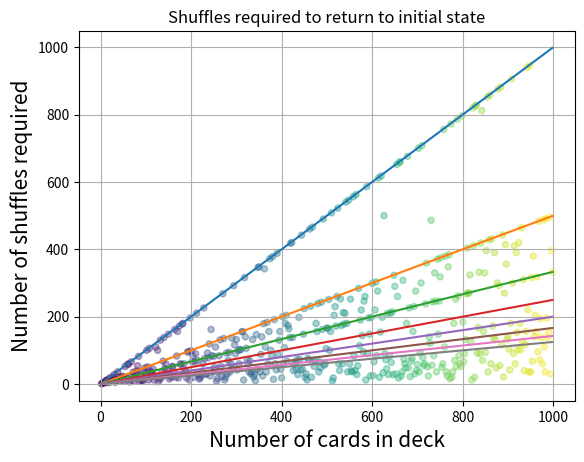

Write the Python code that produced this figure.
import numpy, scipy, matplotlib
import matplotlib.pyplot as plt
import matplotlib.cbook as cbook




def intershuffle(lst):
    output=lst
    L=len(lst)
    Lhalf=int(L/2)
    a1=lst[0:Lhalf];
    a2=lst[Lhalf::1];
    #output=[val for pair in zip(a1, a2) for val in pair]
    output=a1+a2;
    output[::2]=a1
    output[1::2]=a2
    return output

def checkshufflecycle(lst):
    index=1
    shuffled = [x * 1 for x in lst]
    #print(lst)
    shuffled= intershuffle(lst)
    #print(shuffled)
    while (shuffled!=lst):
        shuffled= intershuffle(shuffled)
        #print(shuffled)
        index+=1
    #print(index)
    return index


Ns=[]
numshuffles=[]

for n in range(2,1000,2):
    Ns.append(n)
    #print(n)
    a=list(range(1,n+1))
    numshufs=checkshufflecycle(a)
    numshuffles.append(numshufs)
    #print("\n")

xData=Ns
yData=numshuffles

# find points for which y=x
both = set(xData).intersection(yData)
indices_x = [xData.index(x) for x in both]
indices_y = [yData.index(x) for x in both]

result = [xData[i] for i in indices_x]




color=[x * 1 for x in xData]
size=[x * 0+20 for x in xData]

fig, ax = plt.subplots()
ax.scatter(xData, yData, c=color, s=size, alpha=0.4)

ax.set_xlabel(r'Number of cards in deck', fontsize=15)
ax.set_ylabel(r'Number of shuffles required', fontsize=15)
ax.set_title('Shuffles required to return to initial state')
plt.plot(xData,xData)
plt.plot(xData,[x/2 for x in xData])
plt.plot(xData,[x/3 for x in xData])
plt.plot(xData,[x/4 for x in xData])
plt.plot(xData,[x/5 for x in xData])
plt.plot(xData,[x/6 for x in xData])
plt.plot(xData,[x/7 for x in xData])
plt.plot(xData,[x/8 for x in xData])

ax.grid(True)
plt.show()


